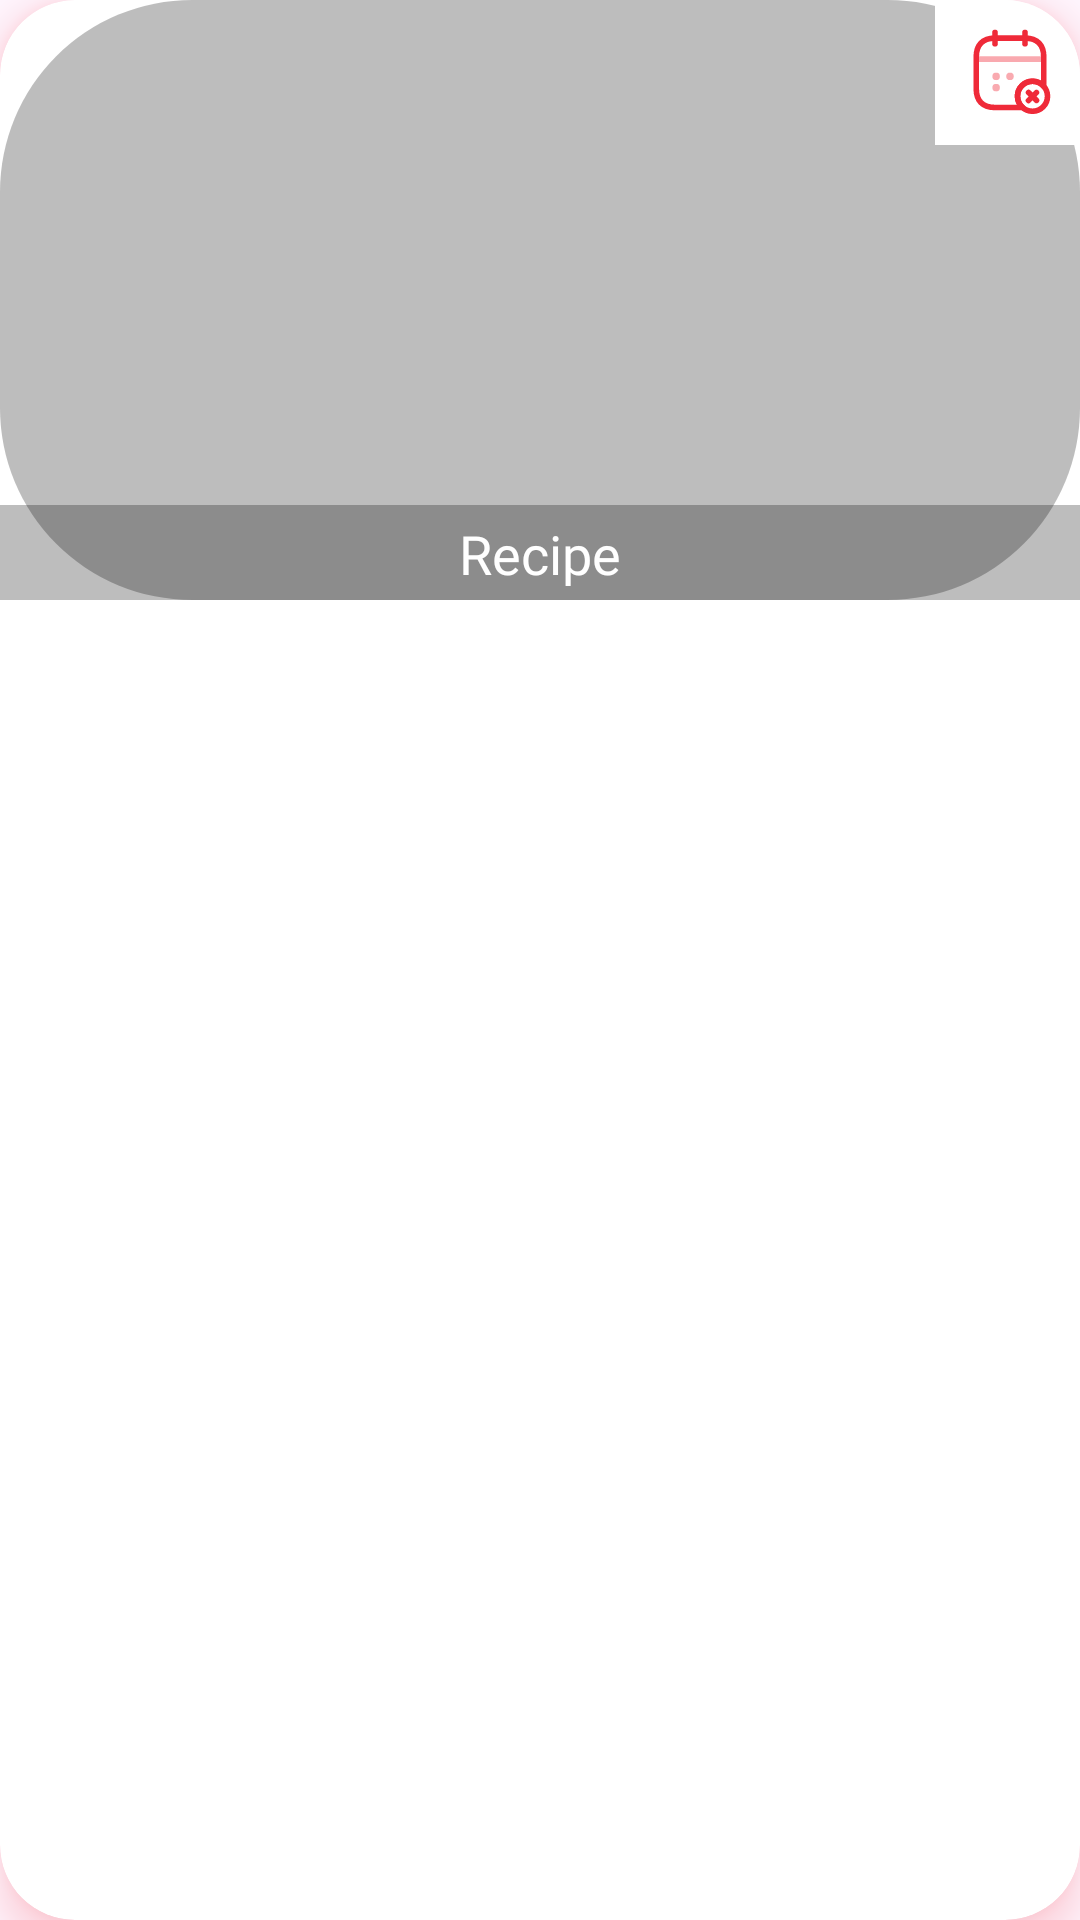

Layout XML and referenced resources for this Android screen:
<!-- AndroidManifest.xml: application theme Base.Theme.EatsEase -->
<!-- res/layout/mealpaln_item.xml -->
<androidx.cardview.widget.CardView
    xmlns:android="http://schemas.android.com/apk/res/android"
    xmlns:app="http://schemas.android.com/apk/res-auto"
    android:layout_width="match_parent"
    android:layout_height="wrap_content"
    android:layout_margin="8dp"
    app:cardCornerRadius="25dp"
    app:cardElevation="8dp"
    android:outlineAmbientShadowColor="@color/red"
    android:outlineSpotShadowColor="@color/red"
    android:padding="8dp">

    <RelativeLayout
        android:layout_width="match_parent"
        android:layout_height="200dp">

        <ImageView
            android:id="@+id/favrecipe_image"
            android:layout_width="match_parent"
            android:layout_height="match_parent"
            android:scaleType="centerCrop"
            android:background="@drawable/rounded_square"
            android:src="@drawable/foods" />

        <TextView
            android:id="@+id/favrecipe_name"
            android:layout_width="match_parent"
            android:layout_height="wrap_content"
            android:layout_alignParentBottom="true"
            android:layout_marginBottom="-1dp"
            android:background="#42000000"
            android:fontFamily="@font/roboto_bold"
            android:gravity="center"
            android:padding="4dp"
            android:text="Recipe"
            android:textColor="@android:color/white"
            android:textSize="18sp" />

        <ImageButton
            android:id="@+id/fav_recipe_favorite_button"
            android:layout_width="50dp"
            android:layout_height="50dp"
            android:layout_alignParentTop="true"
            android:layout_alignParentEnd="true"
            android:scaleType="center"
            android:layout_marginStart="5dp"
            android:layout_marginLeft="5dp"
            android:layout_marginTop="-2dp"
            android:layout_marginEnd="-2dp"
            android:layout_marginRight="5dp"
            android:layout_marginBottom="5dp"
            android:background="@color/white"
            android:contentDescription="@string/add_to_favorites"
            android:src="@drawable/calendar_remove" />

    </RelativeLayout>

</androidx.cardview.widget.CardView>
<!-- resources referenced by this layout -->
<resources>
  <color name="red">#EF2A39</color>
  <color name="white">#FFFFFFFF</color>
  <!-- drawable calendar_remove: vector/xml drawable (drawable, 3000 chars, omitted) -->
  <!-- drawable rounded_square (drawable) -->
  <?xml version="1.0" encoding="utf-8"?>
  <shape xmlns:android="http://schemas.android.com/apk/res/android">
      <solid android:color="#42000000" />
      <corners android:radius="64dp" />
  </shape>
  <string name="add_to_favorites">Add To Favorites</string>
  <style name="Base.Theme.EatsEase" parent="Theme.Material3.DayNight.NoActionBar">
          
          <item name="colorPrimary">@color/colorPrimary</item>
  
          
          <item name="colorSecondary">@color/colorSecondary</item>
          <item name="colorOnSecondary">@color/colorOnSecondary</item>
  
          
      </style>
  <color name="colorPrimary">#FFFFFFFF</color>
  <color name="colorSecondary">#EF2A39</color>
  <color name="colorOnSecondary">#FFFFFFFF</color>
</resources>
